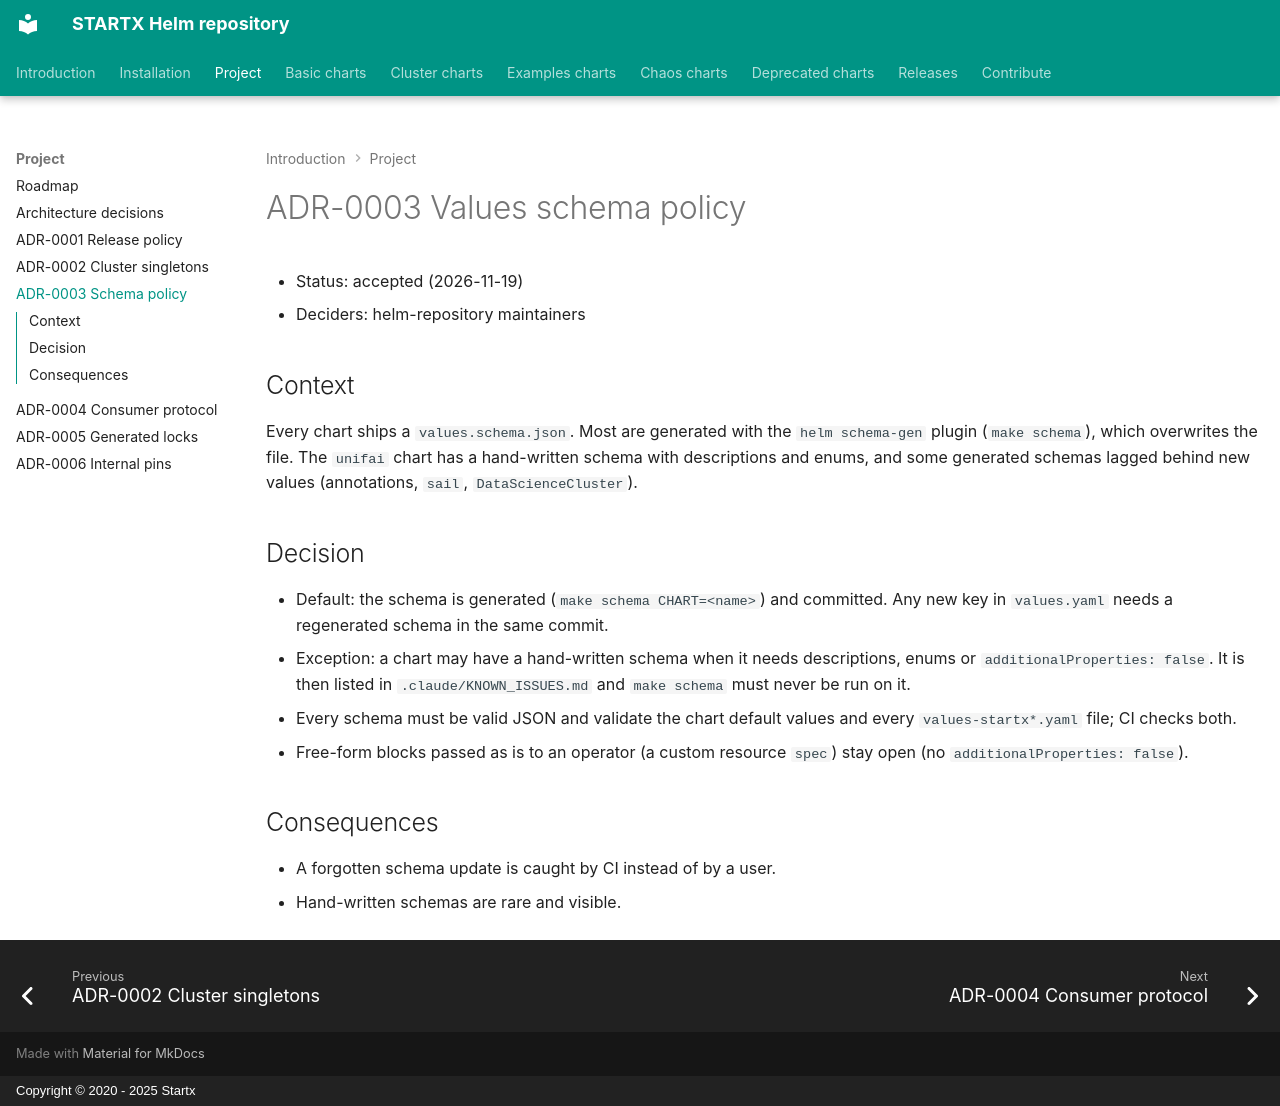

repository: startxfr/helm-repository · page: adr/0003-schema-policy/index.html · generator: mkdocs · copyright: Copyright © 2020 - 2025 Startx

# ADR-0003 Values schema policy

- Status: accepted (2026-11-19)
- Deciders: helm-repository maintainers

## Context

Every chart ships a `values.schema.json`. Most are generated with the `helm schema-gen` plugin (`make schema`), which
overwrites the file. The `unifai` chart has a hand-written schema with descriptions and enums, and some generated
schemas lagged behind new values (annotations, `sail`, `DataScienceCluster`).

## Decision

- Default: the schema is generated (`make schema CHART=<name>`) and committed. Any new key in `values.yaml` needs a
  regenerated schema in the same commit.
- Exception: a chart may have a hand-written schema when it needs descriptions, enums or `additionalProperties: false`.
  It is then listed in `.claude/KNOWN_ISSUES.md` and `make schema` must never be run on it.
- Every schema must be valid JSON and validate the chart default values and every `values-startx*.yaml` file;
  CI checks both.
- Free-form blocks passed as is to an operator (a custom resource `spec`) stay open (no `additionalProperties: false`).

## Consequences

- A forgotten schema update is caught by CI instead of by a user.
- Hand-written schemas are rare and visible.
